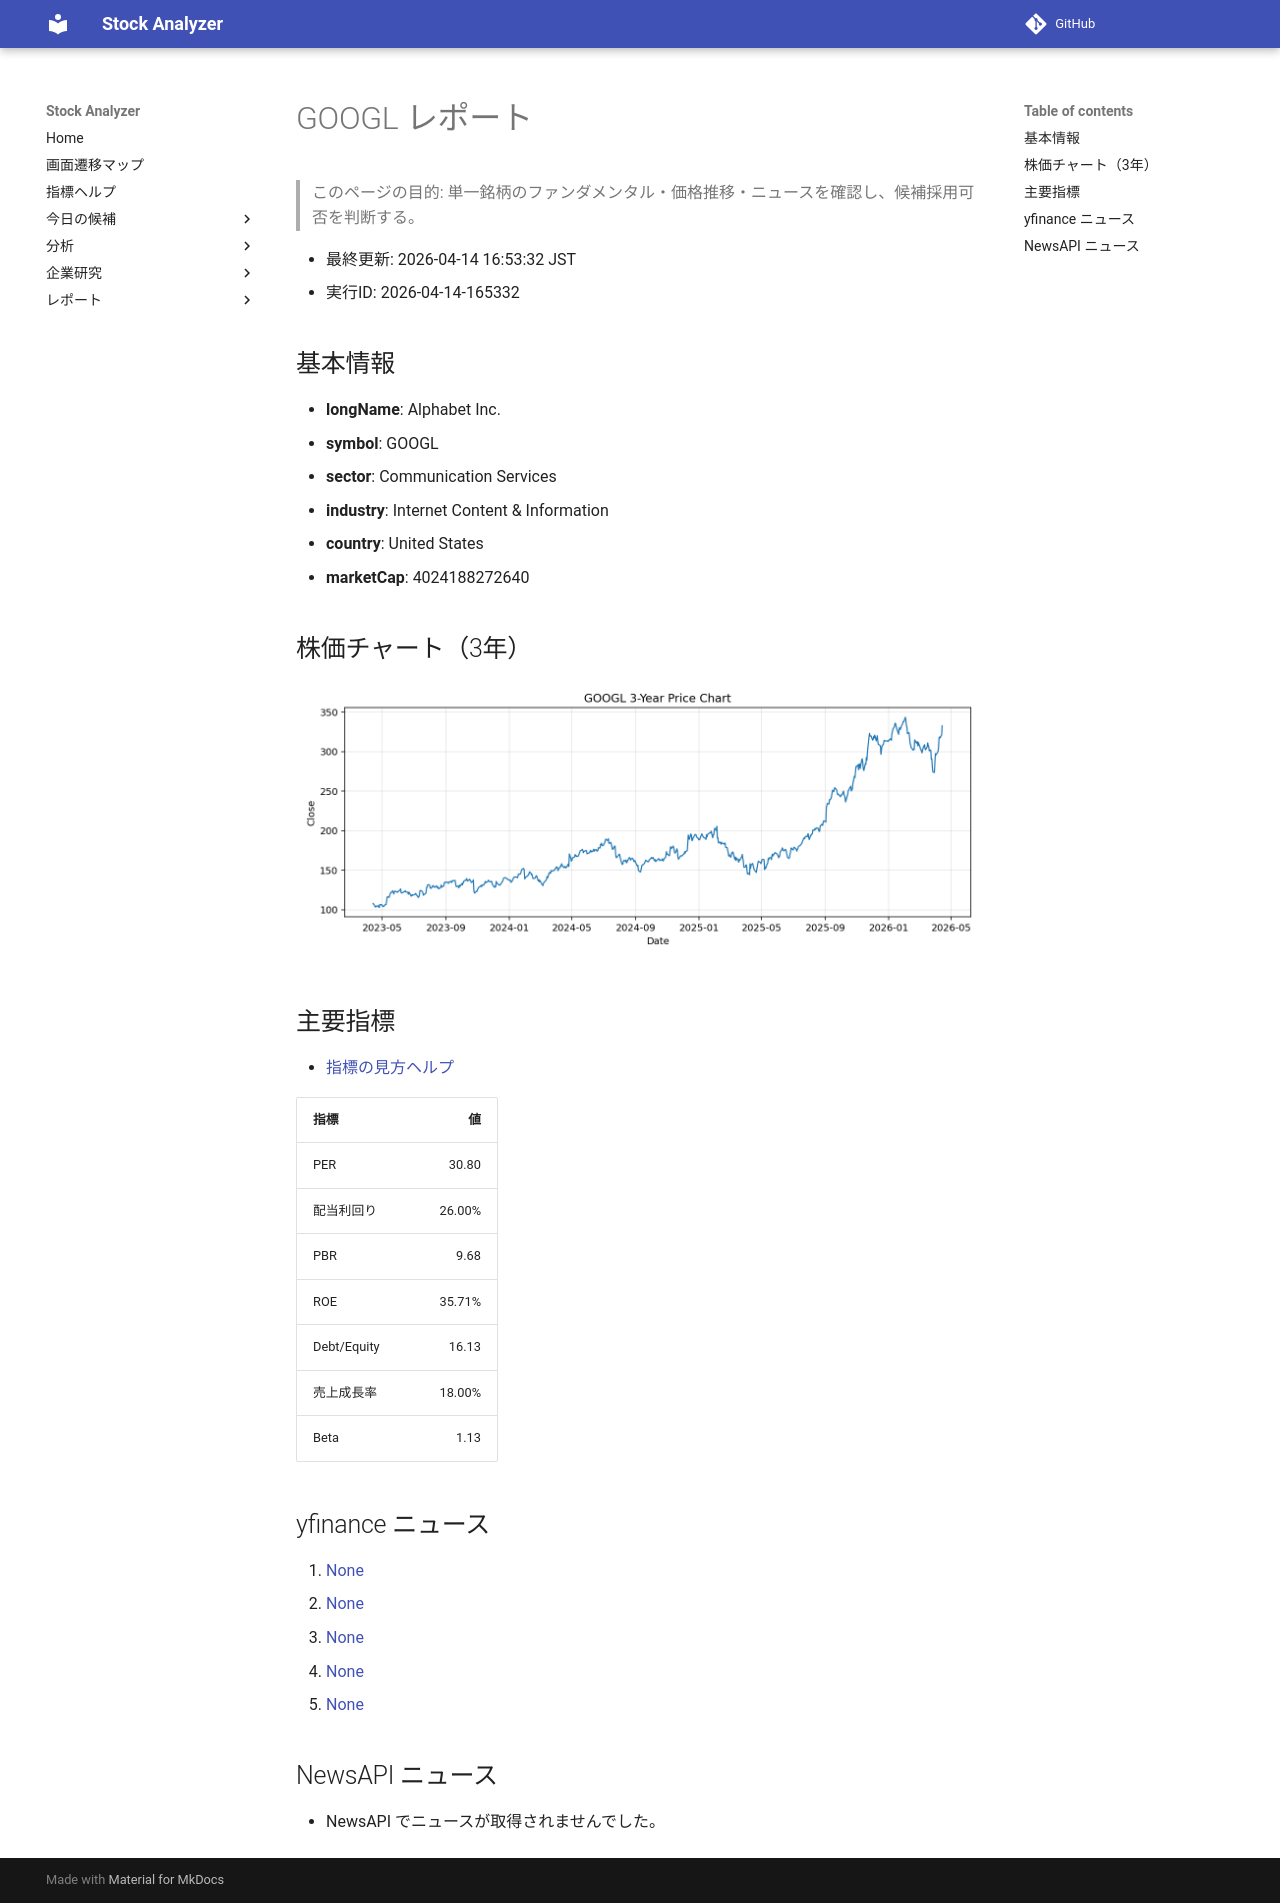

repository: Yumi-note/Making-APP · page: reports/2026-04-14/165332/GOOGL/index.html · generator: mkdocs

# GOOGL レポート

> このページの目的: 単一銘柄のファンダメンタル・価格推移・ニュースを確認し、候補採用可否を判断する。

- 最終更新: 2026-04-14 16:53:32 JST
- 実行ID: 2026-04-14-165332

## 基本情報

- **longName**: Alphabet Inc.
- **symbol**: GOOGL
- **sector**: Communication Services
- **industry**: Internet Content & Information
- **country**: United States
- **marketCap**: 4024188272640

## 株価チャート（3年）

![GOOGL 3-year price chart](GOOGL_3y.png)

## 主要指標

- [指標の見方ヘルプ](../../../../indicators.md)

| 指標 | 値 |
|---|---:|
| PER | 30.80 |
| 配当利回り | 26.00% |
| PBR | 9.68 |
| ROE | 35.71% |
| Debt/Equity | 16.13 |
| 売上成長率 | 18.00% |
| Beta | 1.13 |

## yfinance ニュース

1. [None](None)
2. [None](None)
3. [None](None)
4. [None](None)
5. [None](None)

## NewsAPI ニュース

- NewsAPI でニュースが取得されませんでした。
